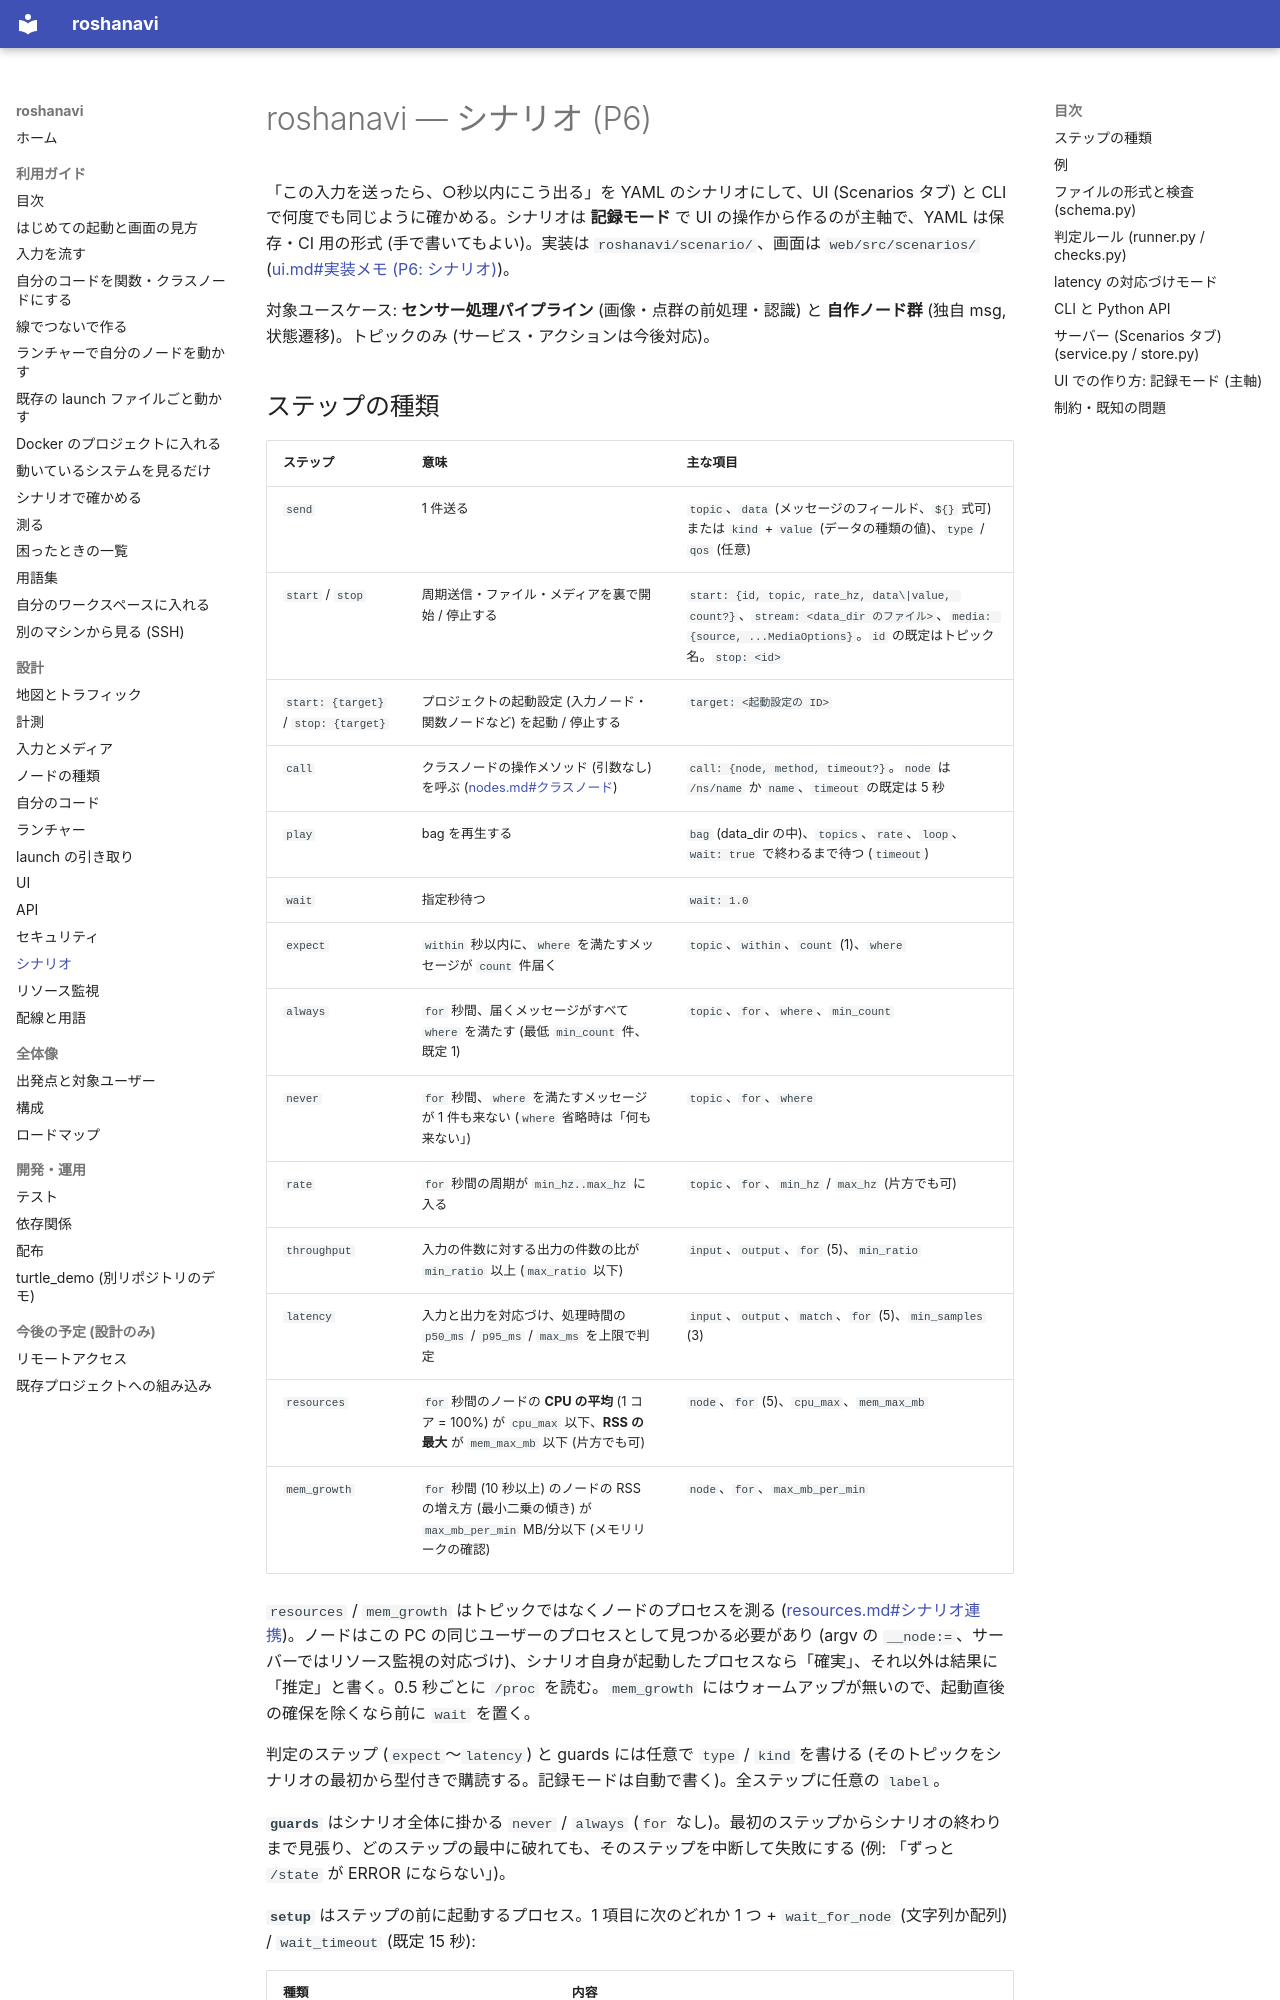

repository: shimejilib/roshanavi · page: design/scenarios/index.html · generator: mkdocs

# roshanavi — シナリオ (P6)

「この入力を送ったら、○秒以内にこう出る」を YAML のシナリオにして、UI (Scenarios タブ) と CLI で何度でも同じように確かめる。シナリオは **記録モード** で UI の操作から作るのが主軸で、YAML は保存・CI 用の形式 (手で書いてもよい)。実装は `roshanavi/scenario/`、画面は `web/src/scenarios/` ([ui.md#実装メモ (P6: シナリオ)](ui.md#実装メモ-p6-シナリオ))。

対象ユースケース: **センサー処理パイプライン** (画像・点群の前処理・認識) と **自作ノード群** (独自 msg, 状態遷移)。トピックのみ (サービス・アクションは今後対応)。
